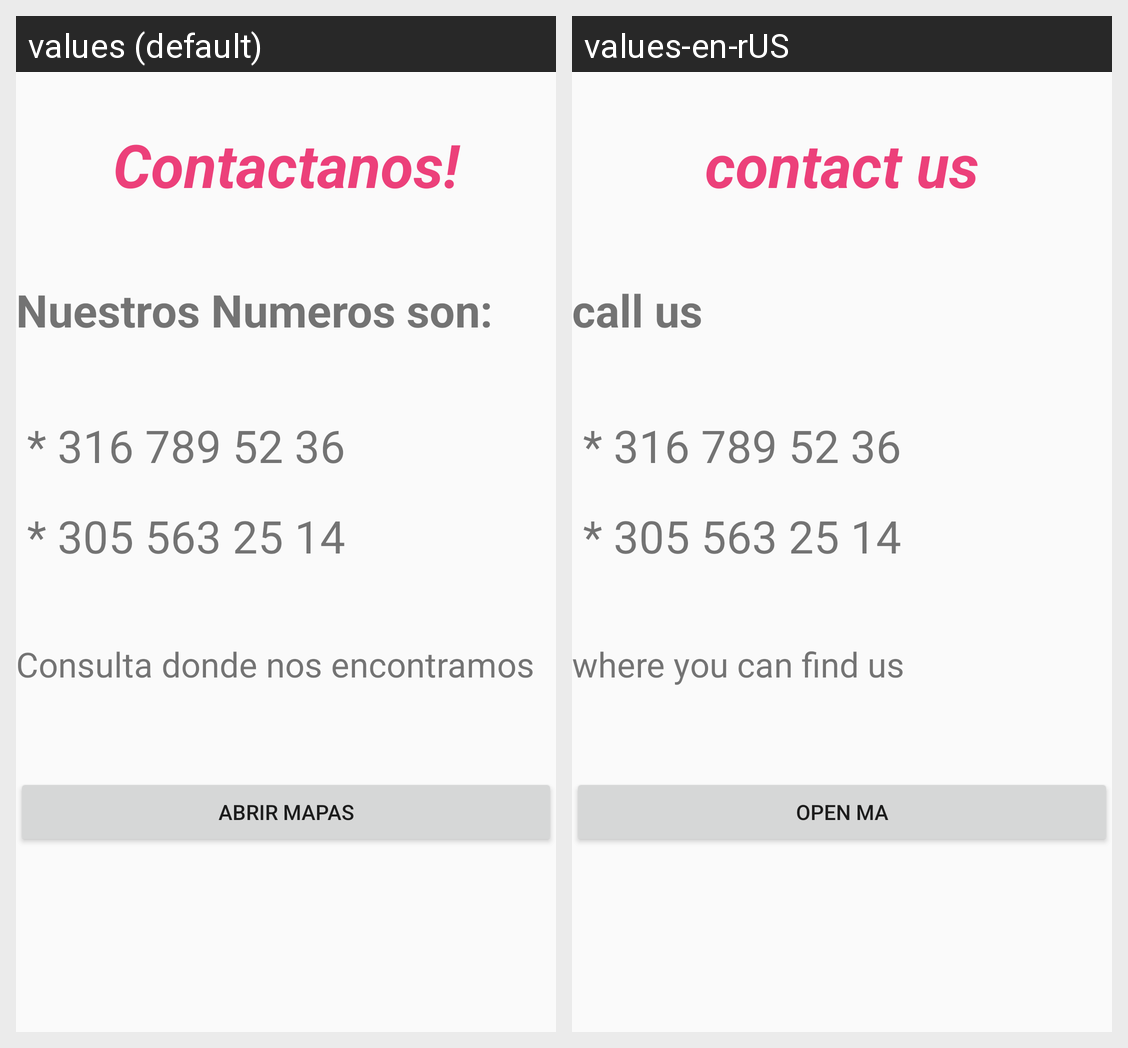

This grid shows one Android layout under two languages. Give, for every string resource on the screen, its name, the default text and each shown locale's text.
Android screen res/layout/fragment_fragment_order.xml rendered under 2 locales, left to right: values (default), values-en-rUS. Device: Nexus 5 (rendered at 1080×1920; each locale shown at half size, 540×960, under a caption strip naming it); theme AppTheme.
Strings drawn on this screen, with the default value and each locale's value (text and hints the layout hard-codes, and strings that could not be matched under every locale, appear in the picture but are not listed):

contactanos
  values: Contactanos!
  values-en-rUS: contact us

nuestros_numeros_son
  values: Nuestros Numeros son:
  values-en-rUS: call us

consulta_donde_nos_encontramos
  values: Consulta donde nos encontramos
  values-en-rUS: where you can find us

abrir_mapas
  values: Abrir Mapas
  values-en-rUS: open ma
